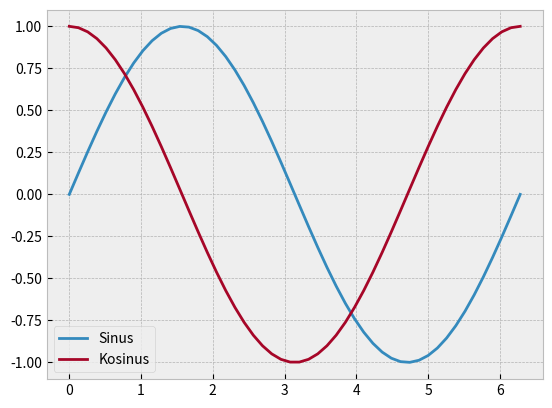

Python code for this plot:
# -*- coding: utf-8 -*-
"""Anpassung des Plotstyles mittels style sheets.

Matplotlib bietet mit den sogenannten style sheets [0] einen
komfortablen Weg an, das Aussehen von Plots zu manipulieren.  Diese
ermöglichen es die Parameter zur Darstellung seiner Abbildungen zentral
zu definieren und in seinen Skripten zu laden.  Auf diese Weise ist es
sehr einfach Abbildungen den gewünschten Look zu verleihen oder diesen
zu ändern.

[0] http://matplotlib.org/users/style_sheets.html
"""

import numpy as np
import matplotlib.pyplot as plt


# Liste der verfügbaren styles.
print(plt.style.available)

# Setzen eines matplotlib styles.
plt.style.use('bmh')

x = np.linspace(0, 2 * np.pi, 50)

fig, ax = plt.subplots()
ax.plot(x, np.sin(x), label='Sinus')
ax.plot(x, np.cos(x), label='Kosinus')
ax.legend()

plt.show()
